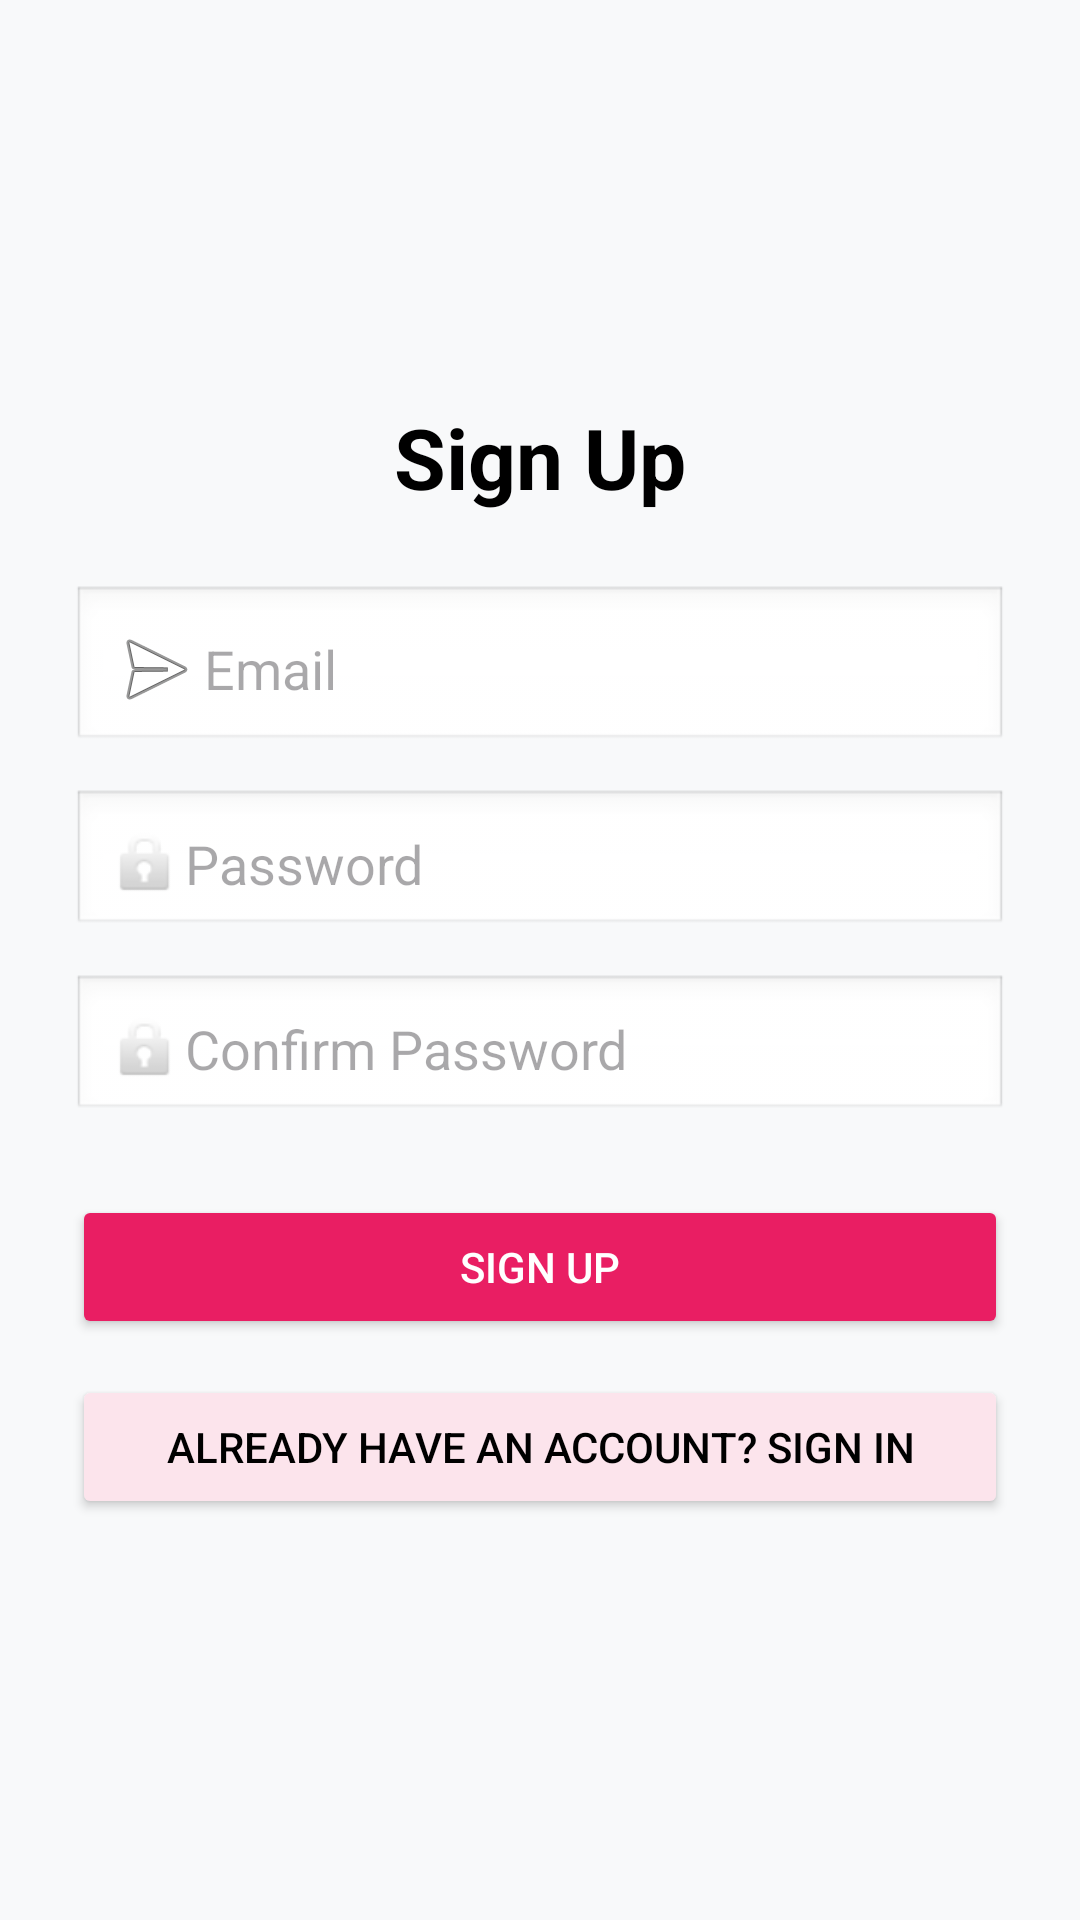

Reconstruct the res/layout file that produces this screen, plus the resources it refers to.
<!-- AndroidManifest.xml: application theme Theme.BasicChatAppb6 -->
<!-- res/layout/activity_sign_up.xml -->
<?xml version="1.0" encoding="utf-8"?>
<LinearLayout xmlns:android="http://schemas.android.com/apk/res/android"
    android:layout_width="match_parent"
    android:layout_height="match_parent"
    android:padding="24dp"
    android:orientation="vertical"
    android:gravity="center"
    android:background="#F8F9FA">

    <TextView
        android:text="Sign Up"
        android:textSize="28sp"
        android:textStyle="bold"
        android:textColor="#000000"
        android:layout_marginBottom="24dp"
        android:gravity="center"
        android:layout_width="match_parent"
        android:layout_height="wrap_content" />

    <EditText
        android:id="@+id/etEmail"
        android:hint="Email"
        android:inputType="textEmailAddress"
        android:layout_width="match_parent"
        android:layout_height="wrap_content"
        android:drawableStart="@android:drawable/ic_menu_send"
        android:padding="12dp"
        android:background="@android:drawable/edit_text"
        android:layout_marginBottom="12dp"/>

    <EditText
        android:id="@+id/etPassword"
        android:hint="Password"
        android:inputType="textPassword"
        android:layout_width="match_parent"
        android:layout_height="wrap_content"
        android:drawableStart="@android:drawable/ic_lock_idle_lock"
        android:padding="12dp"
        android:background="@android:drawable/edit_text"
        android:layout_marginBottom="12dp"/>

    <EditText
        android:id="@+id/etConfirmPassword"
        android:hint="Confirm Password"
        android:inputType="textPassword"
        android:layout_width="match_parent"
        android:layout_height="wrap_content"
        android:drawableStart="@android:drawable/ic_lock_idle_lock"
        android:padding="12dp"
        android:background="@android:drawable/edit_text"
        android:layout_marginBottom="24dp"/>

    <Button
        android:id="@+id/btnSignUp"
        android:text="Sign Up"
        android:backgroundTint="#E91E63"
        android:textColor="#FFFFFF"
        android:layout_width="match_parent"
        android:layout_height="wrap_content"
        android:layout_marginBottom="12dp"/>

    <Button
        android:id="@+id/btnGoToSignIn"
        android:text="Already have an account? Sign In"
        android:backgroundTint="#FCE4EC"
        android:textColor="#000000"
        android:layout_width="match_parent"
        android:layout_height="wrap_content"/>

</LinearLayout>
<!-- resources referenced by this layout -->
<resources>
  <style name="Theme.BasicChatAppb6" parent="Base.Theme.BasicChatAppb6" />
  <style name="Base.Theme.BasicChatAppb6" parent="Theme.Material3.DayNight.NoActionBar">
          
          
      </style>
</resources>
